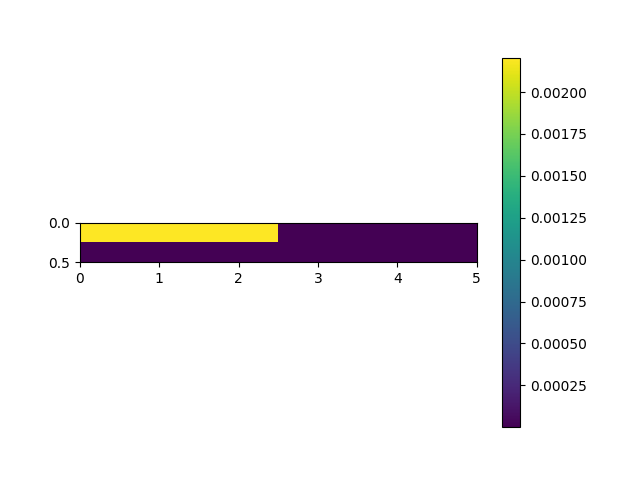

The file beside this chart, header and first rows:
, 0, 5
0.0, 0.002205, 4.852118867072306e-06
0.5, 1.067490299470839e-08, 2.341366643205219e-11
